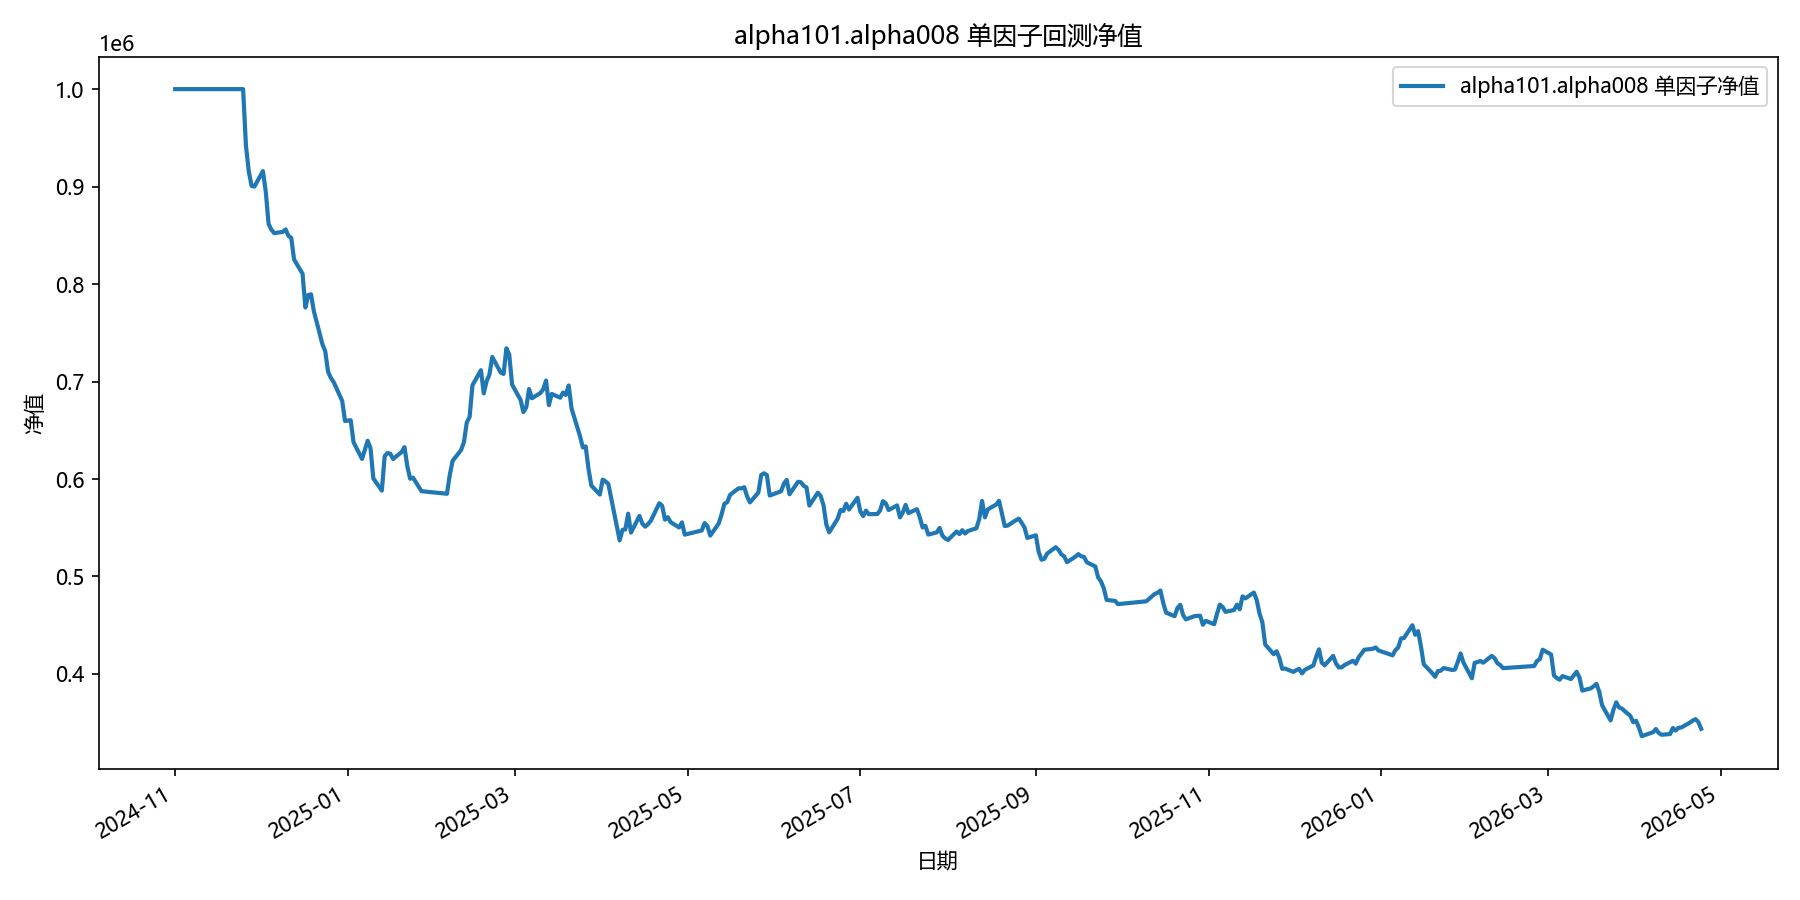

Values plotted in this chart, from the file beside it:
date, equity
2024-11-01, 1000000
2024-11-04, 1000000
2024-11-05, 1000000
2024-11-06, 1000000
2024-11-07, 1000000
2024-11-08, 1000000
2024-11-11, 1000000
2024-11-12, 1000000
2024-11-13, 1000000
2024-11-14, 1000000
2024-11-15, 1000000
2024-11-18, 1000000
2024-11-19, 1000000
2024-11-20, 1000000
2024-11-21, 1000000
2024-11-22, 1000000
2024-11-25, 1000000
2024-11-26, 942026
2024-11-27, 915595
2024-11-28, 900633
2024-11-29, 900033
2024-12-02, 915903
2024-12-03, 894905
2024-12-04, 861703
2024-12-05, 855740
2024-12-06, 852303
2024-12-09, 853471
2024-12-10, 856130
2024-12-11, 849538
2024-12-12, 847427
2024-12-13, 825243
2024-12-16, 810613
2024-12-17, 775958
2024-12-18, 788848
2024-12-19, 789445
2024-12-20, 772077
2024-12-23, 738399
2024-12-24, 731246
2024-12-25, 710066
2024-12-26, 703673
2024-12-27, 699385
2024-12-30, 680127
2024-12-31, 659512
2025-01-02, 660336
2025-01-03, 637726
2025-01-06, 620616
2025-01-07, 629791
2025-01-08, 639251
2025-01-09, 631637
2025-01-10, 600578
2025-01-13, 588053
2025-01-14, 623426
2025-01-15, 626765
2025-01-16, 625858
2025-01-17, 620554
2025-01-20, 627744
2025-01-21, 632738
2025-01-22, 612961
2025-01-23, 600296
2025-01-24, 601444
... 299 more rows
